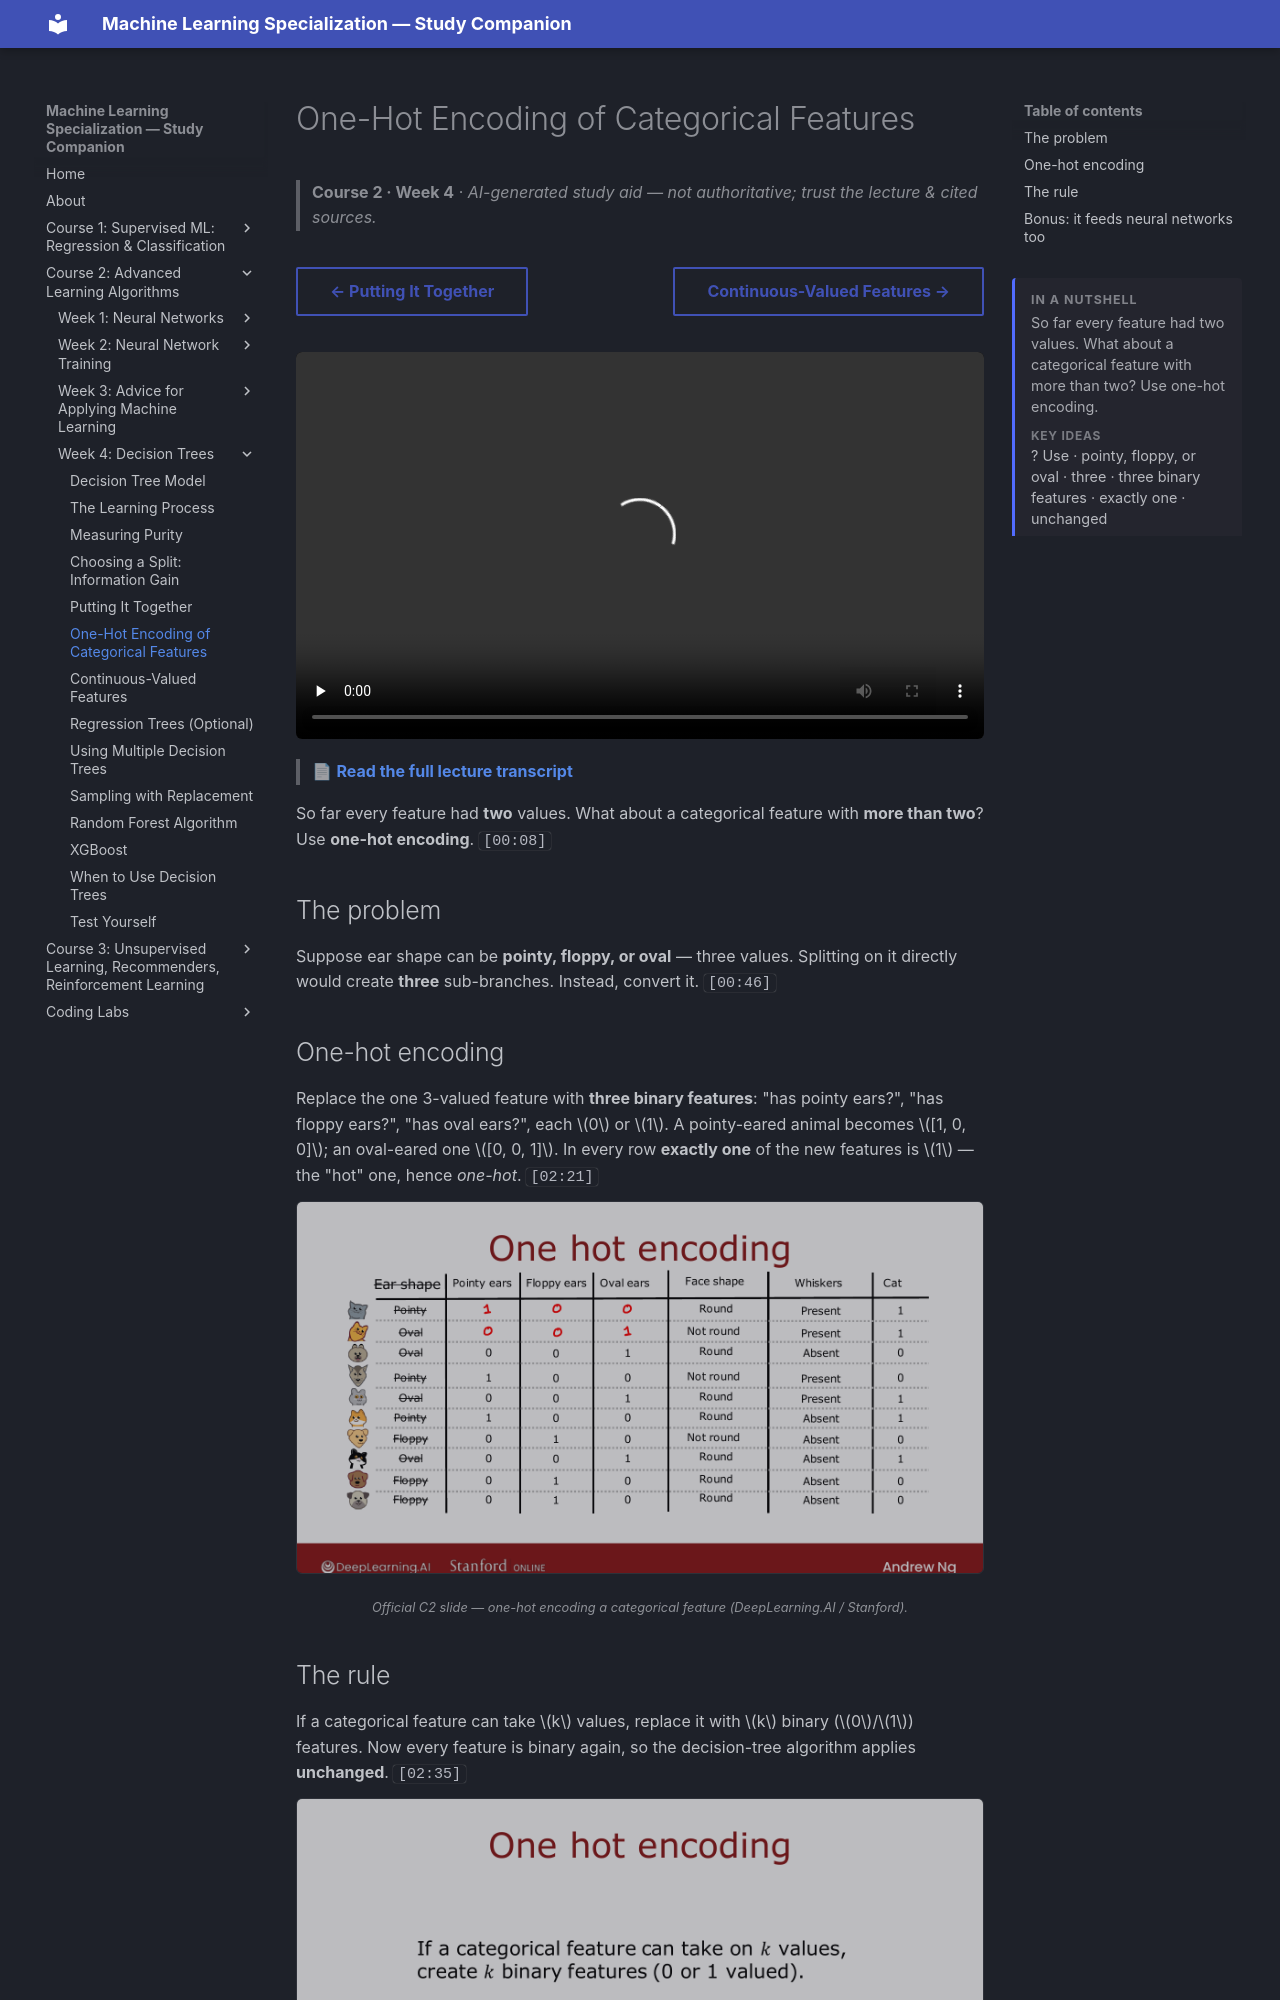

repository: pcpuwu/ml-spec-wiki · page: course-2/week-4/using-one-hot-encoding-of-categorical-features/index.html · generator: mkdocs

---
summary: '<p>So far every feature had two values. What about a categorical feature with more than two? Use one-hot encoding.</p><span class="toc-summary__sub">Key ideas</span><p class="toc-summary__chips">? Use · pointy, floppy, or oval · three · three binary features · exactly one · unchanged</p>'
---
# One-Hot Encoding of Categorical Features

> **Course 2 · Week 4** · _AI-generated study aid — not authoritative; trust the lecture & cited sources._

<div class="ep-nav" markdown>

[← Putting It Together](../../course-2/week-4/putting-it-together.md){ .md-button }

[Continuous-Valued Features →](../../course-2/week-4/continuous-valued-features.md){ .md-button }

</div>

<div class="video-wrap"><video controls preload="none" playsinline src="https://dyckms5inbsqq.cloudfront.net/dlai/advanced-learning-algorithms/W4/L6-C2W4L2S04-Using-one-hot-encoding/lc-advanced-learning-algorithms-W4-L6-C2W4L2S04-Using-one-hot-encoding-master_360p.mp4?v=1752484670">Your browser can't play this video — <a href="https://dyckms5inbsqq.cloudfront.net/dlai/advanced-learning-algorithms/W4/L6-C2W4L2S04-Using-one-hot-encoding/lc-advanced-learning-algorithms-W4-L6-C2W4L2S04-Using-one-hot-encoding-master_360p.mp4?v=1752484670">download the lecture</a>.</video></div>

> 📄 **[Read the full lecture transcript](using-one-hot-encoding-of-categorical-features-transcript.md)**

So far every feature had **two** values. What about a categorical feature with **more than
two**? Use **one-hot encoding**. `[00:08]`

## The problem

Suppose ear shape can be **pointy, floppy, or oval** — three values. Splitting on it directly
would create **three** sub-branches. Instead, convert it. `[00:46]`

## One-hot encoding

Replace the one 3-valued feature with **three binary features**: "has pointy ears?", "has
floppy ears?", "has oval ears?", each $0$ or $1$. A pointy-eared animal becomes
$[1, 0, 0]$; an oval-eared one $[0, 0, 1]$. In every row **exactly one** of the new features
is $1$ — the "hot" one, hence *one-hot*. `[02:21]`

![One-hot encoding: ear shape (pointy/floppy/oval) becomes three 0/1 features, exactly one hot per row](one-hot-encoding.png){ .slide }
_Official C2 slide — one-hot encoding a categorical feature (DeepLearning.AI / Stanford)._
{ .slide-cap }
